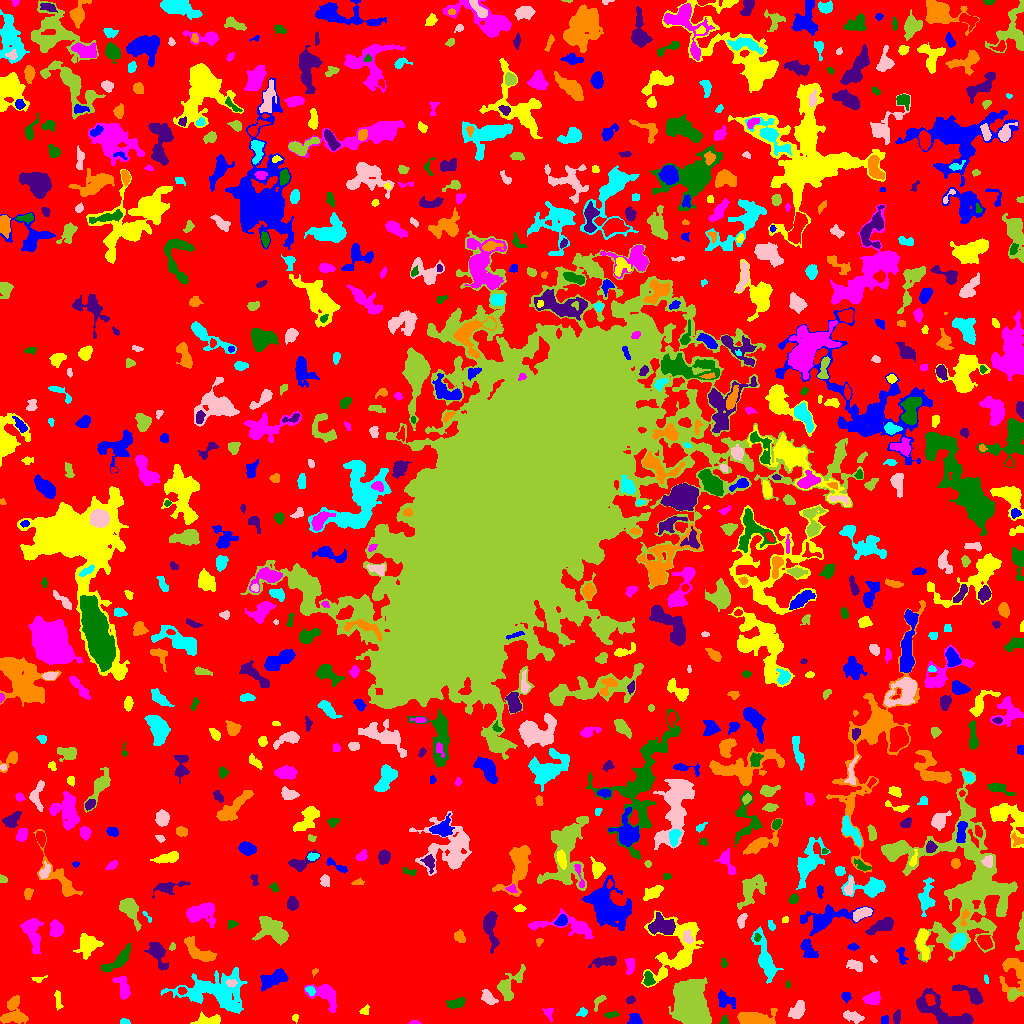

The file beside this chart, header and first rows:
ID, X, Y, A, B, theta, total_flux, mu_max, mu_median, mu_mean, R_fwhm, R_e, R10, R90, x_start, x_end, y_start, y_end, area, greylevel
0, 529.9, 511.6, 306.5, 300.8, -1.076, 1473632, 12.0, 2.0, 2.076, 64.89, 232.6, 90.99, 365.5, 0, 1023, 0, 1023, 709944, 2.076
1, 634.6, 3.916, 2.887, 2.824, -1.346, 634.0, 10.0, 5.0, 4.767, 4.787, 3.523, 1.382, 5.382, 627, 642, 0, 10, 133, 8.767
2, 295.4, 5.784, 2.078, 1.539, -1.38, 51.0, 3.0, 1.0, 1.085, 1.871, 1.954, 0.5642, 3.192, 292, 298, 0, 9, 47, 6.085
3, 414.2, 0.7573, 2.327, 0.8292, 0.01564, 103.0, 8.0, 2.0, 2.512, 1.954, 1.596, 0.5642, 2.706, 409, 421, 0, 3, 41, 7.512
4, 724.3, 2.566, 2.155, 1.78, 1.479, 182.0, 6.0, 3.0, 3.085, 3.338, 2.326, 0.9772, 3.613, 719, 728, 0, 8, 59, 7.085
5, 897.2, 6.56, 3.097, 1.411, 1.509, 134.0, 4.0, 1.0, 1.367, 3.568, 2.585, 0.9772, 4.26, 893, 900, 0, 14, 98, 6.367
6, 14.84, 7.028, 6.537, 4.664, 0.004678, 908.0, 10.0, 2.0, 2.768, 4.184, 5.202, 1.871, 8.538, 0, 28, 0, 28, 328, 6.768
7, 123.7, 1.243, 2.273, 1.143, -0.0288, 103.0, 5.0, 2.0, 1.907, 2.523, 1.954, 0.7979, 3.09, 120, 130, 0, 5, 54, 6.907
8, 851.9, 6.919, 4.671, 1.924, -0.2159, 209.0, 4.0, 1.0, 1.168, 4.442, 3.523, 1.262, 5.67, 843, 864, 0, 13, 179, 6.168
9, 689.7, 17.87, 8.953, 6.723, -1.343, 26484, 73.0, 10.0, 17.97, 8.903, 9.045, 3.478, 16.23, 668, 711, 0, 46, 1474, 21.97
10, 533, 4.024, 2.667, 1.551, -1.551, 125.0, 3.0, 1.0, 1.488, 3.613, 2.523, 1.128, 3.868, 528, 536, 0, 10, 84, 6.488
11, 884.6, 3.568, 2.355, 1.873, 1.432, 146.0, 3.0, 2.0, 2.212, 3.949, 2.764, 1.128, 3.989, 881, 888, 0, 8, 66, 7.212
12, 208.6, 3.074, 6.856, 2.485, 0.05668, 666.0, 7.0, 3.0, 3.187, 5.557, 4.583, 1.784, 7.001, 190, 220, 0, 12, 209, 8.187
13, 548.5, 10.44, 3.391, 2.21, -1.216, 177.0, 4.0, 2.0, 1.883, 4.406, 3.192, 1.128, 4.886, 542, 553, 2, 15, 94, 5.883
14, 610.9, 8.715, 3.477, 1.384, 0.09898, 179.0, 6.0, 2.0, 2.295, 3.09, 2.764, 0.9772, 4.334, 604, 619, 5, 12, 78, 6.295
15, 939.2, 12, 16.76, 5.638, -0.4347, 3205, 12.0, 4.0, 4.314, 7.506, 8.686, 3.141, 13.65, 916, 973, 0, 35, 743, 7.314
16, 754.6, 5.27, 8.997, 3.352, -0.004284, 1748, 11.0, 3.0, 4.056, 6.206, 5.944, 2.326, 9.95, 737, 777, 0, 15, 431, 8.056
17, 582.1, 11.1, 2.68, 2.003, 0.5905, 196.0, 4.0, 3.0, 2.579, 4.549, 2.877, 1.128, 4.334, 576, 587, 7, 16, 76, 6.579
18, 796.9, 12.44, 4.963, 2.897, 1.009, 553.0, 8.0, 2.0, 2.469, 3.7, 4.549, 1.596, 7.291, 788, 805, 5, 23, 224, 6.469
19, 600.4, 23.92, 3.488, 1.586, 0.7779, 77.0, 4.0, 0.0, 0.7778, 2.257, 2.034, 0.5642, 3.613, 594, 606, 12, 28, 99, 5.778
20, 392.9, 60.67, 19.95, 16.51, -0.005456, 165744, 151.0, 9.0, 19.04, 11.59, 18.79, 6.308, 39.36, 320, 454, 0, 113, 8707, 22.04
21, 725.2, 23.72, 4.993, 3.412, -0.6177, 495.0, 5.0, 2.0, 2.271, 5.171, 4.687, 1.784, 7.225, 718, 735, 15, 34, 218, 6.271
22, 364.7, 12.88, 2.435, 1.859, 0.8679, 101.0, 3.0, 1.0, 1.403, 3.241, 2.523, 0.9772, 3.909, 359, 369, 9, 19, 72, 12.4
23, 872.4, 24.73, 4.084, 2.743, 0.188, 643.0, 9.0, 3.0, 3.439, 3.827, 4.184, 1.596, 6.676, 862, 880, 19, 32, 187, 7.439
24, 454.9, 19.85, 4.345, 2.162, 0.2156, 707.0, 10.0, 4.0, 4.337, 4.787, 3.785, 1.493, 5.997, 446, 465, 15, 26, 163, 9.337
25, 630.6, 23.71, 2.193, 1.445, 0.4754, 62.0, 3.0, 1.0, 0.9254, 2.257, 2.111, 0.7979, 3.432, 626, 635, 20, 28, 67, 5.925
26, 13.09, 20.35, 3.117, 1.728, 0.9445, 270.0, 6.0, 2.0, 2.621, 3.949, 2.932, 1.128, 4.652, 8, 18, 14, 27, 103, 8.621
27, 310.7, 32.93, 2.23, 1.817, -0.7928, 225.0, 8.0, 3.0, 2.922, 2.877, 2.523, 0.7979, 4.068, 305, 315, 28, 37, 77, 10.92
28, 487.9, 25.4, 3.988, 2.504, -0.8608, 265.0, 5.0, 1.0, 1.587, 3.338, 3.742, 1.382, 6.024, 481, 498, 19, 34, 167, 6.587
29, 1013, 29.54, 3.107, 2.326, 0.4634, 340.0, 7.0, 3.0, 2.982, 3.568, 3.141, 1.262, 5.078, 1008, 1023, 24, 35, 114, 8.982
30, 181.9, 32.92, 2.039, 1.759, -0.2234, 131.0, 4.0, 2.0, 2.113, 3.568, 2.459, 0.9772, 3.742, 178, 187, 29, 36, 62, 10.11
31, 846, 27.07, 2.425, 2.08, -1.107, 288.0, 6.0, 3.5, 3.429, 4.222, 2.877, 1.128, 4.406, 841, 851, 20, 31, 84, 7.429
32, 58.14, 23.59, 5.211, 1.362, -1.488, 308.0, 6.0, 2.0, 2.852, 4.107, 3.09, 1.262, 4.886, 54, 63, 13, 33, 108, 6.852
33, 325.7, 29.08, 8.361, 4.889, -0.6867, 1479, 10.0, 3.0, 3.661, 6.155, 5.863, 2.257, 9.641, 304, 336, 11, 39, 404, 7.661
34, 787.7, 39.07, 1.755, 0.9807, -1.547, 71.0, 5.0, 2.0, 2.088, 1.954, 1.693, 0.5642, 2.646, 786, 790, 35, 43, 34, 7.088
35, 971.7, 28.5, 8.634, 3.037, -0.5386, 948.0, 9.0, 3.0, 3.338, 4.583, 4.983, 1.871, 8.33, 952, 983, 19, 39, 284, 7.338
36, 1013, 51.98, 11.04, 6.413, -1.489, 1206, 8.0, 2.0, 2.417, 5.171, 6.358, 2.326, 10.79, 999, 1023, 22, 65, 499, 6.417
37, 985.8, 44.4, 2.308, 1.18, -1.294, 88.0, 4.0, 2.0, 2.2, 3.038, 1.954, 0.7979, 3.09, 984, 988, 40, 49, 40, 6.2
38, 231.2, 40.45, 2.511, 1.403, -0.03624, 88.0, 4.0, 1.0, 1.189, 2.877, 2.326, 0.7979, 3.742, 226, 237, 36, 44, 74, 10.19
39, 508, 36.8, 9.004, 4.551, 0.959, 1039, 7.0, 2.0, 2.63, 5.997, 5.585, 2.257, 9.575, 497, 525, 23, 59, 395, 6.63
40, 890, 47.84, 1.746, 1.318, -0.6596, 43.0, 2.0, 1.0, 1.049, 3.141, 1.784, 0.7979, 2.877, 887, 893, 44, 51, 41, 7.049
41, 273.3, 44.11, 7.583, 3.482, 0.3839, 939.0, 6.0, 3.0, 2.63, 7.59, 5.997, 2.394, 9.219, 260, 288, 32, 55, 357, 6.63
42, 36.39, 43.78, 2.449, 0.9836, -0.3838, 36.0, 2.0, 0.0, 0.5625, 3.038, 1.784, 0.5642, 2.821, 31, 47, 41, 48, 64, 5.562
43, 123.3, 32.63, 4.174, 2.428, -1.132, 354.0, 6.0, 1.0, 1.494, 4.549, 3.478, 1.382, 5.614, 112, 130, 24, 47, 237, 6.494
44, 648.4, 44.24, 3.465, 2.213, -1.343, 268.0, 5.0, 2.0, 2.078, 3.949, 3.432, 1.262, 5.412, 643, 655, 38, 52, 129, 8.078
45, 156.8, 71.03, 6.697, 3.328, -1.121, 1041, 10.0, 2.0, 3.243, 5.14, 4.918, 1.871, 8.425, 144, 168, 53, 81, 321, 7.243
46, 314.7, 52.16, 1.693, 1.099, 0.6175, 38.0, 2.0, 1.0, 0.95, 2.985, 1.693, 0.5642, 2.764, 312, 318, 46, 55, 40, 5.95
47, 215.2, 32.04, 18.07, 8.939, -0.0608, 5601, 11.0, 3.0, 3.849, 8.311, 12.24, 4.406, 19.25, 160, 247, 10, 56, 1455, 6.849
48, 855, 58.1, 4.262, 2.373, -0.3693, 577.0, 6.0, 4.0, 3.796, 5.997, 4.068, 1.693, 6.155, 846, 862, 52, 64, 152, 7.796
49, 968.5, 141.6, 34.54, 23.05, -1.405, 16004, 14.0, 3.0, 3.313, 12.93, 19.37, 6.699, 33.22, 881, 1017, 61, 255, 4831, 7.313
50, 16.52, 61.07, 3.427, 2.345, 0.1818, 263.0, 5.0, 2.0, 1.839, 3.432, 3.385, 1.262, 5.585, 8, 26, 56, 66, 143, 6.839
51, 901.9, 68.19, 4.821, 2.11, -1.337, 182.0, 4.0, 2.0, 1.569, 4.334, 3.523, 1.262, 5.412, 896, 908, 59, 76, 116, 5.569
52, 87.33, 78.96, 5.512, 4.865, 0.6435, 1000, 7.0, 2.0, 2.646, 5.67, 5.971, 2.257, 9.424, 73, 103, 64, 90, 378, 6.646
53, 629.6, 57.66, 4.178, 1.82, -1.564, 140.0, 3.0, 1.0, 1.053, 3.478, 2.985, 1.128, 4.853, 625, 634, 49, 65, 133, 6.053
54, 724, 59.69, 1.902, 1.439, -1.324, 61.0, 3.0, 1.0, 1.089, 2.326, 1.954, 0.7979, 3.141, 721, 727, 56, 66, 56, 6.089
55, 605.2, 61.66, 6.808, 2.301, 0.1608, 575.0, 5.0, 3.0, 2.626, 6.155, 4.82, 1.871, 7.269, 588, 616, 56, 67, 219, 6.626
56, 199.3, 71.47, 9.792, 3.485, -0.6087, 1275, 7.0, 3.0, 3.346, 7.59, 6.155, 2.394, 9.441, 184, 216, 62, 87, 381, 7.346
57, 765, 65.72, 13.35, 3.474, -1.265, 2046, 10.0, 3.0, 3.761, 7.291, 7.203, 2.706, 11.47, 751, 783, 40, 97, 544, 7.761
58, 873.2, 63.92, 1.974, 1.167, -0.869, 52.0, 3.0, 1.0, 1.209, 2.185, 1.784, 0.5642, 2.932, 870, 877, 61, 68, 43, 6.209
59, 172.5, 76.75, 1.989, 1.461, 0.8809, 93.0, 3.0, 2.0, 2.067, 3.09, 2.185, 0.9772, 3.241, 169, 175, 73, 81, 45, 7.067
... 801 more rows
